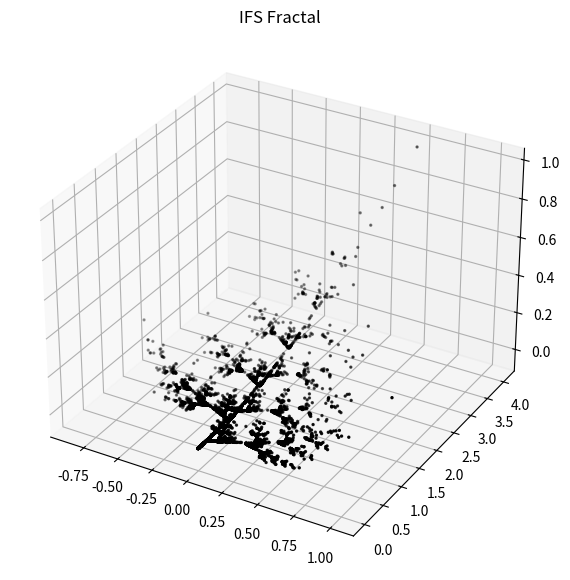

This figure's Python source:
import numpy as np
import matplotlib.pyplot as plt
from mpl_toolkits.mplot3d import Axes3D
import random

first_model = [
    [ 0.00,  0.00,  0.01,  0.00,  0.26,  0.00,  0.00,  0.00,  0.05,  0.00,  0.00,  0.00],
    [ 0.20, -0.26, -0.01,  0.23,  0.22, -0.07,  0.07,  0.00,  0.24,  0.00,  0.80,  0.00],
    [-0.25,  0.28,  0.01,  0.26,  0.24, -0.07,  0.07,  0.00,  0.24,  0.00,  0.22,  0.00],
    [ 0.85,  0.04, -0.01, -0.04,  0.85,  0.09,  0.00,  0.08,  0.84,  0.00,  0.80,  0.00]
]

second_model = [
    [ 0.05,  0.00,  0.00,  0.00,  0.60,  0.00,  0.00,  0.00,  0.05,  0.00,  0.00,  0.00],
    [ 0.45, -0.22,  0.22,  0.22,  0.45,  0.22, -0.22, 0.22, -0.45,  0.00,  1.00,  0.00],
    [-0.45,  0.22, -0.22,  0.22,  0.45,  0.22,  0.22, -0.22,  0.45,  0.00,  1.25,  0.00],
    [ 0.49, -0.08,  0.08,  0.08,  0.49,  0.08,  0.08, -0.08,  0.49,  0.00,  2.00,  0.00]
]

def apply_transformation(point, transformation):
    # Create the matrix
    matrix = np.array(transformation[:9]).reshape(3, 3)
    # Create the vector
    vector = np.array(transformation[9:])

    new_point = np.dot(matrix, point) + vector
    return new_point

point = np.array([0, 0, 0])
iterations = 10000
points = [point]
for i in range(iterations):
    # Randomly choose a row
    row = random.randint(0, 3)
    transformation = first_model[row] # or second_model[row]

    # Apply the transformation to the point and save it
    point = apply_transformation(point, transformation)
    points.append(point)

xs, ys, zs = zip(*points)

# Draw points using scatterplot
fig = plt.figure(figsize=(10, 7))
ax = fig.add_subplot(111, projection="3d")
ax.scatter(xs, ys, zs, s=2, color="black")
#ax.view_init(elev=30, azim=45) # Optional: set different view angle to see second model better
ax.set_title("IFS Fractal")
plt.show()